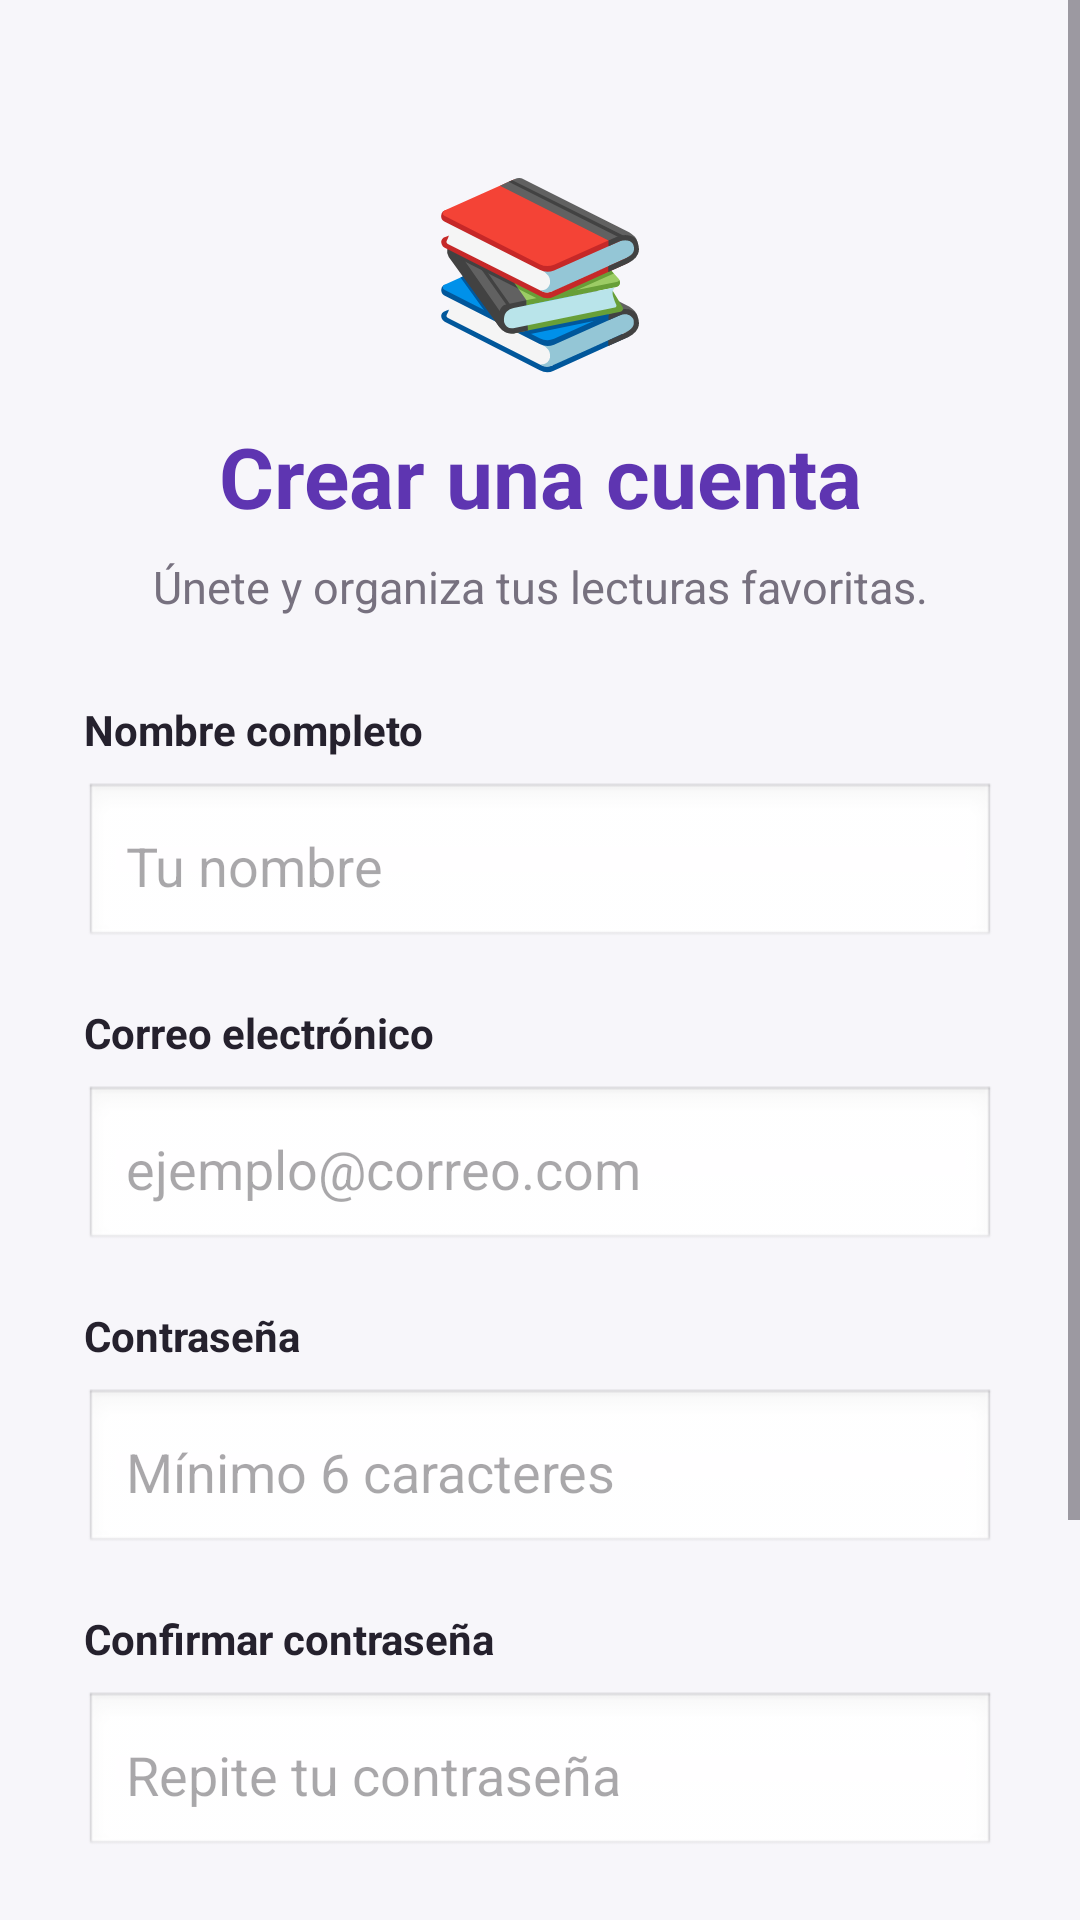

This screen was rendered from an Android layout file. Write that file and the resources it references.
<!-- AndroidManifest.xml: application theme Theme.MiBibliotecaPersonal -->
<!-- res/layout/activity_register.xml -->
<?xml version="1.0" encoding="utf-8"?>

<ScrollView xmlns:android="http://schemas.android.com/apk/res/android"
    android:layout_width="match_parent"
    android:layout_height="match_parent"
    android:background="@color/background"
    android:fillViewport="true">

    <LinearLayout
        android:layout_width="match_parent"
        android:layout_height="wrap_content"
        android:orientation="vertical"
        android:padding="28dp">

        <TextView
            android:layout_width="match_parent"
            android:layout_height="wrap_content"
            android:layout_marginTop="20dp"
            android:gravity="center"
            android:text="📚"
            android:textSize="60sp" />

        <TextView
            android:layout_width="match_parent"
            android:layout_height="wrap_content"
            android:layout_marginTop="12dp"
            android:gravity="center"
            android:text="Crear una cuenta"
            android:textColor="@color/purple_primary"
            android:textSize="28sp"
            android:textStyle="bold" />

        <TextView
            android:layout_width="match_parent"
            android:layout_height="wrap_content"
            android:layout_marginTop="8dp"
            android:layout_marginBottom="28dp"
            android:gravity="center"
            android:text="Únete y organiza tus lecturas favoritas."
            android:textColor="@color/text_secondary"
            android:textSize="15sp" />

        <TextView
            android:layout_width="match_parent"
            android:layout_height="wrap_content"
            android:text="Nombre completo"
            android:textColor="@color/text_primary"
            android:textStyle="bold" />

        <EditText
            android:id="@+id/etNombreRegistro"
            android:layout_width="match_parent"
            android:layout_height="56dp"
            android:layout_marginTop="8dp"
            android:layout_marginBottom="18dp"
            android:background="@android:drawable/edit_text"
            android:hint="Tu nombre"
            android:inputType="textCapWords"
            android:padding="14dp"
            android:singleLine="true" />

        <TextView
            android:layout_width="match_parent"
            android:layout_height="wrap_content"
            android:text="Correo electrónico"
            android:textColor="@color/text_primary"
            android:textStyle="bold" />

        <EditText
            android:id="@+id/etCorreoRegistro"
            android:layout_width="match_parent"
            android:layout_height="56dp"
            android:layout_marginTop="8dp"
            android:layout_marginBottom="18dp"
            android:background="@android:drawable/edit_text"
            android:hint="ejemplo@correo.com"
            android:inputType="textEmailAddress"
            android:padding="14dp"
            android:singleLine="true" />

        <TextView
            android:layout_width="match_parent"
            android:layout_height="wrap_content"
            android:text="Contraseña"
            android:textColor="@color/text_primary"
            android:textStyle="bold" />

        <EditText
            android:id="@+id/etContrasenaRegistro"
            android:layout_width="match_parent"
            android:layout_height="56dp"
            android:layout_marginTop="8dp"
            android:layout_marginBottom="18dp"
            android:background="@android:drawable/edit_text"
            android:hint="Mínimo 6 caracteres"
            android:inputType="textPassword"
            android:padding="14dp"
            android:singleLine="true" />

        <TextView
            android:layout_width="match_parent"
            android:layout_height="wrap_content"
            android:text="Confirmar contraseña"
            android:textColor="@color/text_primary"
            android:textStyle="bold" />

        <EditText
            android:id="@+id/etConfirmarContrasenaRegistro"
            android:layout_width="match_parent"
            android:layout_height="56dp"
            android:layout_marginTop="8dp"
            android:layout_marginBottom="26dp"
            android:background="@android:drawable/edit_text"
            android:hint="Repite tu contraseña"
            android:inputType="textPassword"
            android:padding="14dp"
            android:singleLine="true" />

        <Button
            android:id="@+id/btnCrearCuenta"
            android:layout_width="match_parent"
            android:layout_height="56dp"
            android:backgroundTint="@color/purple_primary"
            android:text="Crear cuenta"
            android:textAllCaps="false"
            android:textColor="@color/white"
            android:textSize="16sp" />

        <TextView
            android:id="@+id/tvIrLogin"
            android:layout_width="match_parent"
            android:layout_height="wrap_content"
            android:layout_marginTop="20dp"
            android:layout_marginBottom="20dp"
            android:gravity="center"
            android:padding="10dp"
            android:text="¿Ya tienes una cuenta? Inicia sesión"
            android:textColor="@color/purple_primary"
            android:textSize="14sp"
            android:textStyle="bold"
            android:clickable="true"
            android:focusable="true" />

    </LinearLayout>

</ScrollView>
<!-- resources referenced by this layout -->
<resources>
  <color name="background">#F7F6FA</color>
  <color name="purple_primary">#5E35B1</color>
  <color name="text_primary">#25212D</color>
  <color name="text_secondary">#77717F</color>
  <color name="white">#FFFFFF</color>
  <style name="Theme.MiBibliotecaPersonal" parent="Base.Theme.MiBibliotecaPersonal" />
  <style name="Base.Theme.MiBibliotecaPersonal" parent="Theme.Material3.DayNight.NoActionBar">
          
          
      </style>
</resources>
